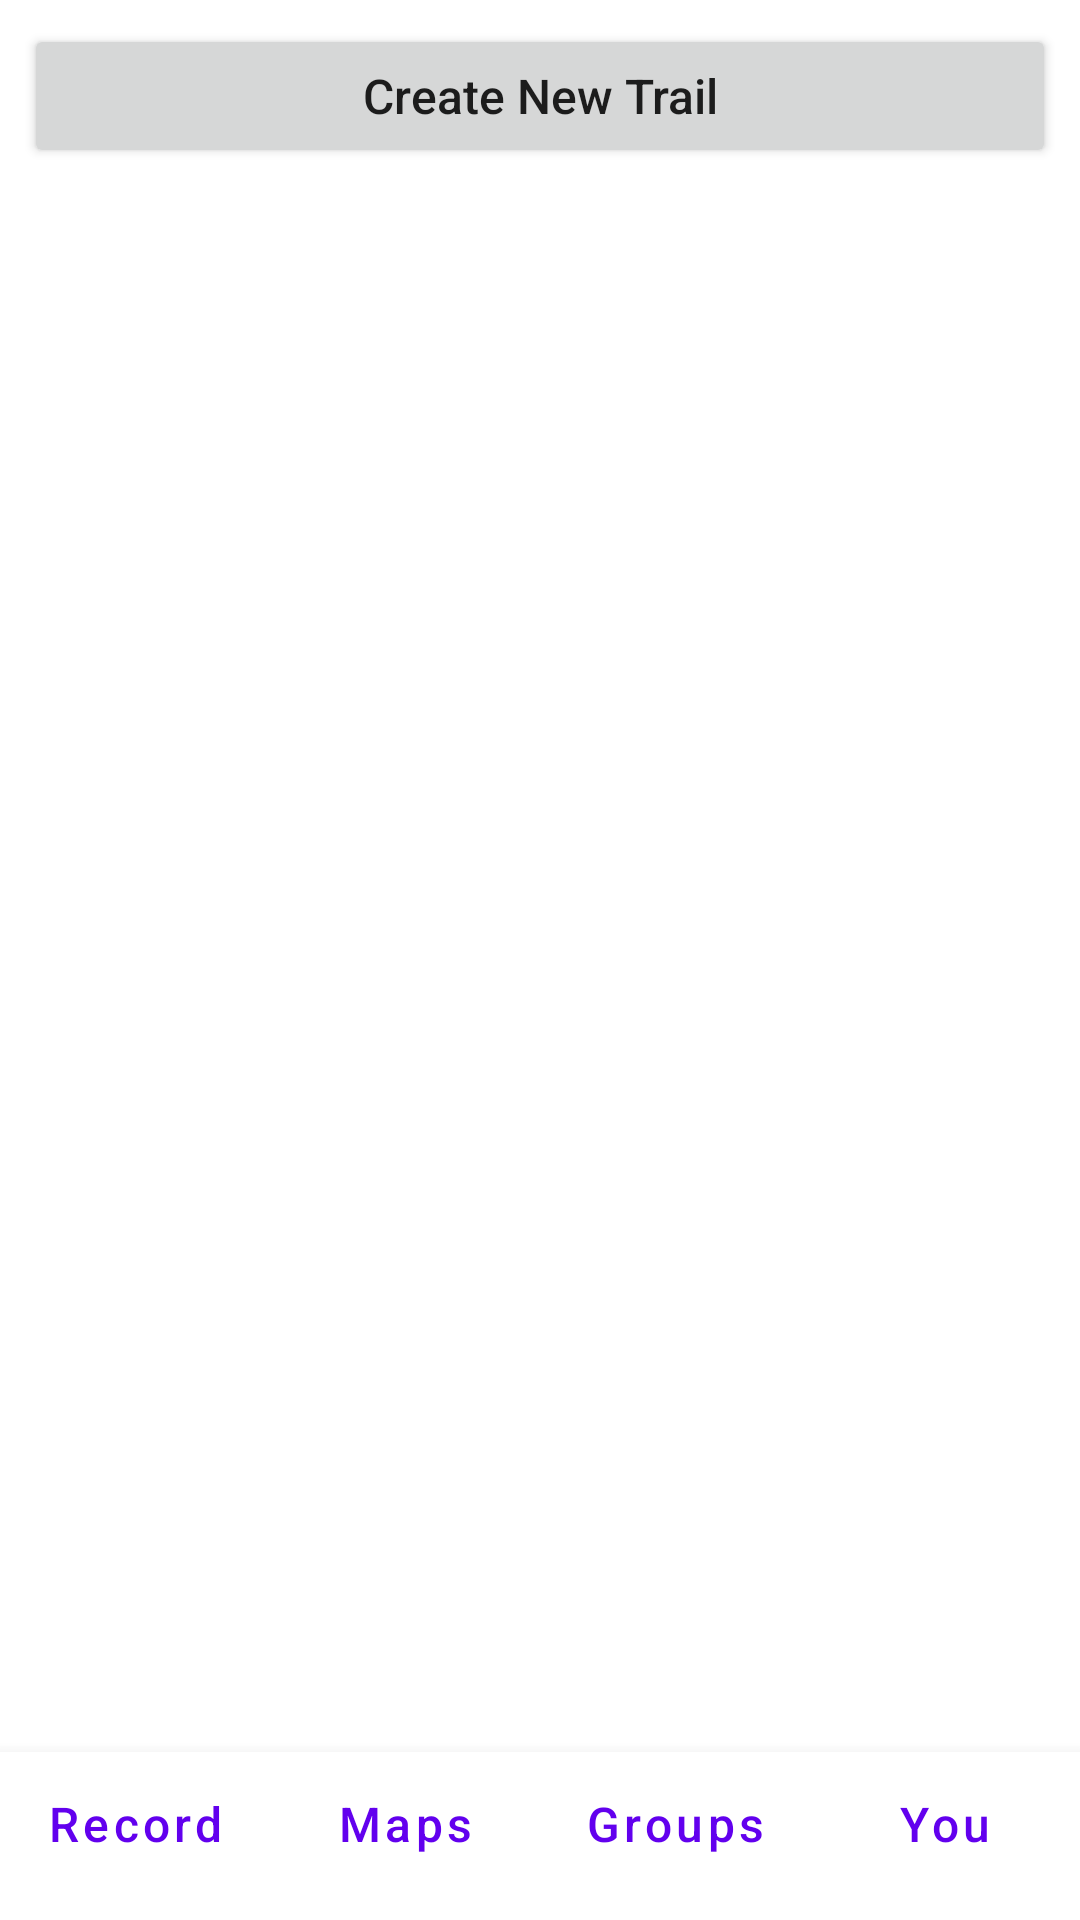

Reconstruct the res/layout file that produces this screen, plus the resources it refers to.
<!-- AndroidManifest.xml: application theme Theme.SpendScrap -->
<!-- res/layout/activity_home.xml -->
<?xml version="1.0" encoding="utf-8"?>
<androidx.constraintlayout.widget.ConstraintLayout xmlns:android="http://schemas.android.com/apk/res/android"
    xmlns:app="http://schemas.android.com/apk/res-auto"
    xmlns:tools="http://schemas.android.com/tools"
    android:layout_width="match_parent"
    android:layout_height="match_parent"
    tools:context=".ui.home.HomeActivity">


    <LinearLayout
        android:layout_width="match_parent"
        android:layout_height="match_parent"
        android:orientation="vertical">

        <Button
            android:id="@+id/createTrailButton"
            android:layout_width="match_parent"
            android:layout_height="wrap_content"
            android:layout_margin="8dp"
            android:textSize="16sp"
            android:textAllCaps="false"
            android:text="Create New Trail" />

        <ListView
            android:id="@+id/trailsListView"
            android:layout_width="match_parent"
            android:layout_height="match_parent" />
    </LinearLayout>

    <com.google.android.material.bottomnavigation.BottomNavigationView
        android:layout_width="match_parent"
        android:layout_height="wrap_content"
        app:layout_constraintBottom_toBottomOf="parent">

        <LinearLayout
            android:layout_width="match_parent"
            android:layout_height="wrap_content"
            android:orientation="horizontal"
            android:weightSum="4"> 

            <Button
                android:id="@+id/recordNavButton"
                android:layout_width="0dp"
                android:layout_height="match_parent"
                android:layout_weight="1"
                android:text="@string/activity_button"
                android:textSize="16sp"
                android:textAllCaps="false"
                android:background="@drawable/button_border"
                style="?android:attr/buttonBarButtonStyle" />

            <Button
                android:id="@+id/mapsNavButton"
                android:layout_width="0dp"
                android:layout_height="wrap_content"
                android:layout_weight="1"
                android:text="@string/maps_button"
                android:textSize="16sp"
                android:textAllCaps="false"
                android:background="@color/white"
                style="?android:attr/buttonBarButtonStyle" />

            <Button
                android:id="@+id/groupsNavButton"
                android:layout_width="0dp"
                android:layout_height="wrap_content"
                android:layout_weight="1"
                android:text="@string/groups_button"
                android:textSize="16sp"
                android:textAllCaps="false"
                android:background="@color/white"
                style="?android:attr/buttonBarButtonStyle" />

            <Button
                android:id="@+id/accountNavButton"
                android:layout_width="0dp"
                android:layout_height="wrap_content"
                android:layout_weight="1"
                android:text="@string/account_button"
                android:textSize="16sp"
                android:textAllCaps="false"
                android:background="@color/white"
                style="?android:attr/buttonBarButtonStyle" />
        </LinearLayout>
    </com.google.android.material.bottomnavigation.BottomNavigationView>
</androidx.constraintlayout.widget.ConstraintLayout>
<!-- resources referenced by this layout -->
<resources>
  <!-- drawable button_border (drawable) -->
  <?xml version="1.0" encoding="utf-8"?>
  <shape xmlns:android="http://schemas.android.com/apk/res/android"
      android:shape="rectangle">
      <corners android:radius="0dp" /> 
      <stroke
          android:width="2dp"
          android:color="@color/black" /> 
  </shape>
  <string name="account_button">You</string>
  <string name="activity_button">Record</string>
  <string name="groups_button">Groups</string>
  <string name="maps_button">Maps</string>
  <style name="Theme.SpendScrap" parent="Theme.MaterialComponents.DayNight.DarkActionBar">
          
          <item name="colorPrimary">@color/purple_500</item>
          <item name="colorPrimaryVariant">@color/purple_700</item>
          <item name="colorOnPrimary">@color/white</item>
          
          <item name="colorSecondary">@color/teal_200</item>
          <item name="colorSecondaryVariant">@color/teal_700</item>
          <item name="colorOnSecondary">@color/black</item>
          
          <item name="android:statusBarColor" tools:targetApi="l">?attr/colorPrimaryVariant</item>
          
      </style>
  <!-- not gathered from this repository: default colours our renderer supplied (Android Studio template values) -->
  <color name="purple_500">#FF6200EE</color>
  <color name="purple_700">#FF3700B3</color>
  <color name="teal_200">#FF03DAC5</color>
  <color name="teal_700">#FF018786</color>
  <color name="black">#FF000000</color>
  <color name="white">#FFFFFFFF</color>
</resources>
